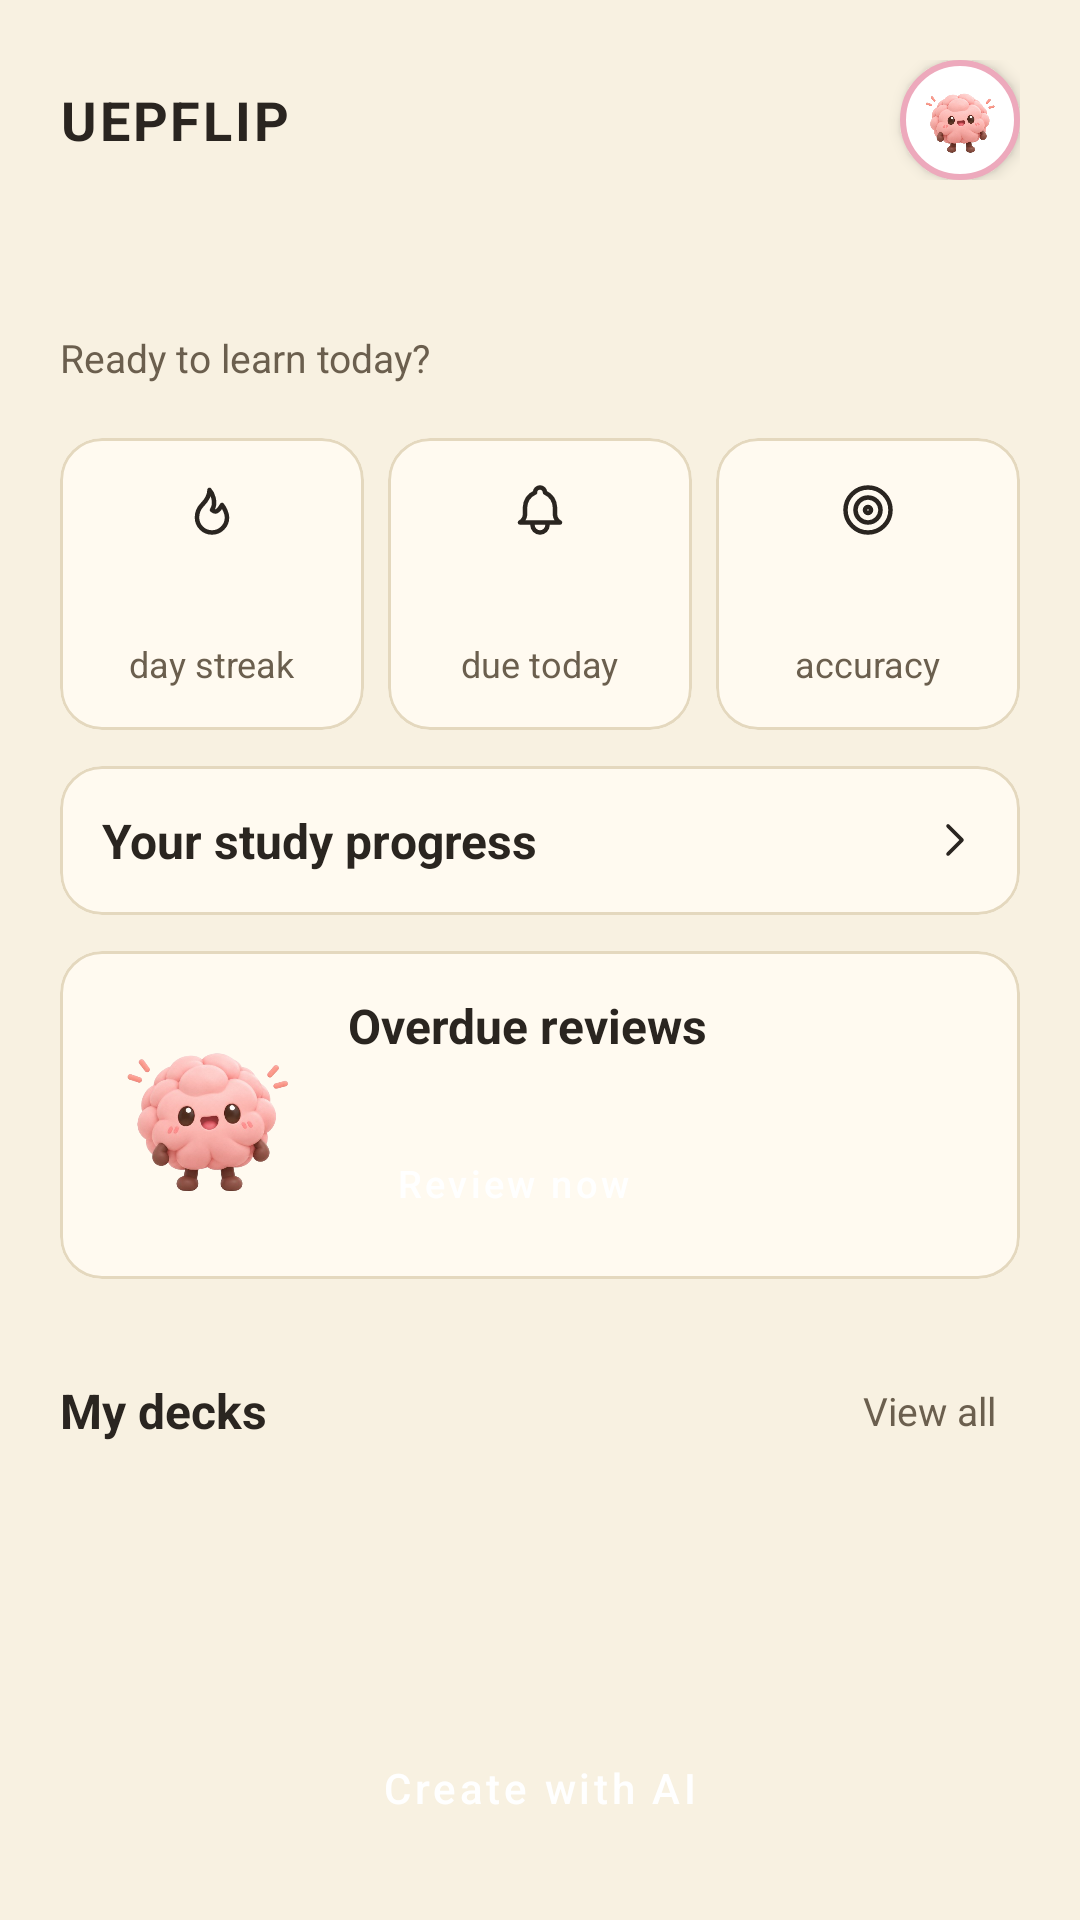

Reconstruct the res/layout file that produces this screen, plus the resources it refers to.
<!-- AndroidManifest.xml: application theme Theme.UEPflip_flashcard -->
<!-- res/layout/fragment_home.xml -->
<?xml version="1.0" encoding="utf-8"?>
<LinearLayout xmlns:android="http://schemas.android.com/apk/res/android" xmlns:app="http://schemas.android.com/apk/res-auto"
    android:layout_width="match_parent" android:layout_height="match_parent" android:orientation="vertical" android:background="@color/bg">
    <ScrollView android:layout_width="match_parent" android:layout_height="0dp" android:layout_weight="1">
        <LinearLayout android:layout_width="match_parent" android:layout_height="wrap_content" android:orientation="vertical" android:padding="20dp">
            <include layout="@layout/view_app_header"/>
            <LinearLayout android:layout_width="match_parent" android:layout_height="wrap_content"
                android:layout_marginTop="18dp" android:gravity="center_vertical" android:orientation="vertical">
                <TextView android:id="@+id/greeting" style="@style/UF.Title" android:layout_width="wrap_content" android:layout_height="wrap_content"/>
                <TextView style="@style/UF.Muted" android:layout_width="wrap_content" android:layout_height="wrap_content"
                    android:text="@string/home_subtitle"/>
            </LinearLayout>
            <LinearLayout android:layout_width="match_parent" android:layout_height="wrap_content" android:layout_marginTop="18dp" android:baselineAligned="false" android:orientation="horizontal">
                <com.google.android.material.card.MaterialCardView style="@style/UF.Card" android:layout_width="0dp" android:layout_height="wrap_content" android:layout_weight="1" android:layout_marginEnd="8dp">
                    <LinearLayout android:layout_width="match_parent" android:layout_height="wrap_content" android:gravity="center_horizontal" android:orientation="vertical" android:paddingVertical="14dp" android:paddingHorizontal="8dp">
                        <ImageView android:layout_width="20dp" android:layout_height="20dp" android:src="@drawable/ic_flame" android:contentDescription="@null"/>
                        <TextView android:id="@+id/home_streak" style="@style/UF.Title" android:layout_width="wrap_content" android:layout_height="wrap_content" android:layout_marginTop="6dp" android:textSize="20sp"/>
                        <TextView style="@style/UF.Muted" android:layout_width="wrap_content" android:layout_height="wrap_content" android:text="@string/home_stat_streak" android:textSize="12sp"/>
                    </LinearLayout>
                </com.google.android.material.card.MaterialCardView>
                <com.google.android.material.card.MaterialCardView style="@style/UF.Card" android:layout_width="0dp" android:layout_height="wrap_content" android:layout_weight="1" android:layout_marginEnd="8dp">
                    <LinearLayout android:layout_width="match_parent" android:layout_height="wrap_content" android:gravity="center_horizontal" android:orientation="vertical" android:paddingVertical="14dp" android:paddingHorizontal="8dp">
                        <ImageView android:layout_width="20dp" android:layout_height="20dp" android:src="@drawable/ic_bell" android:contentDescription="@null"/>
                        <TextView android:id="@+id/home_due" style="@style/UF.Title" android:layout_width="wrap_content" android:layout_height="wrap_content" android:layout_marginTop="6dp" android:textSize="20sp"/>
                        <TextView style="@style/UF.Muted" android:layout_width="wrap_content" android:layout_height="wrap_content" android:text="@string/home_stat_due" android:textSize="12sp"/>
                    </LinearLayout>
                </com.google.android.material.card.MaterialCardView>
                <com.google.android.material.card.MaterialCardView style="@style/UF.Card" android:layout_width="0dp" android:layout_height="wrap_content" android:layout_weight="1">
                    <LinearLayout android:layout_width="match_parent" android:layout_height="wrap_content" android:gravity="center_horizontal" android:orientation="vertical" android:paddingVertical="14dp" android:paddingHorizontal="8dp">
                        <ImageView android:layout_width="20dp" android:layout_height="20dp" android:src="@drawable/ic_target" android:contentDescription="@null"/>
                        <TextView android:id="@+id/home_accuracy" style="@style/UF.Title" android:layout_width="wrap_content" android:layout_height="wrap_content" android:layout_marginTop="6dp" android:textSize="20sp"/>
                        <TextView style="@style/UF.Muted" android:layout_width="wrap_content" android:layout_height="wrap_content" android:text="@string/home_stat_accuracy" android:textSize="12sp"/>
                    </LinearLayout>
                </com.google.android.material.card.MaterialCardView>
            </LinearLayout>
            <com.google.android.material.card.MaterialCardView android:id="@+id/card_progress" style="@style/UF.Card"
                android:layout_width="match_parent" android:layout_height="wrap_content"
                android:layout_marginTop="12dp" android:layout_marginBottom="12dp"
                android:clickable="true" android:focusable="true"
                android:foreground="?attr/selectableItemBackground">
                <LinearLayout android:layout_width="match_parent" android:layout_height="wrap_content"
                    android:orientation="vertical" android:padding="14dp">
                    <LinearLayout android:layout_width="match_parent" android:layout_height="wrap_content"
                        android:gravity="center_vertical">
                        <TextView style="@style/UF.H2" android:layout_width="0dp" android:layout_height="wrap_content"
                            android:layout_weight="1" android:text="@string/stats_progress_title"/>
                        <ImageView android:layout_width="16dp" android:layout_height="16dp"
                            android:src="@drawable/ic_chev" android:contentDescription="@null"/>
                    </LinearLayout>
                </LinearLayout>
            </com.google.android.material.card.MaterialCardView>
            <com.google.android.material.card.MaterialCardView style="@style/UF.Card" android:layout_width="match_parent" android:layout_height="wrap_content" android:layout_marginBottom="12dp">
                <LinearLayout android:layout_width="match_parent" android:layout_height="wrap_content" android:padding="14dp" android:gravity="center_vertical">
                    <ImageView android:layout_width="70dp" android:layout_height="70dp" android:src="@drawable/ic_mascot" android:contentDescription="@null"/>
                    <LinearLayout android:layout_width="0dp" android:layout_height="wrap_content" android:layout_weight="1" android:layout_marginStart="12dp" android:orientation="vertical">
                        <TextView style="@style/UF.H2" android:layout_width="wrap_content" android:layout_height="wrap_content" android:text="@string/home_overdue_title"/>
                        <TextView android:id="@+id/overdue_text" style="@style/UF.Muted" android:layout_width="match_parent" android:layout_height="wrap_content" android:layout_marginVertical="3dp"/>
                        <Button android:id="@+id/btn_review" style="@style/UF.Button.Small" android:layout_width="wrap_content" android:layout_height="wrap_content" android:text="@string/home_review_now"/>
                    </LinearLayout>
                </LinearLayout>
            </com.google.android.material.card.MaterialCardView>
            <LinearLayout android:layout_width="match_parent" android:layout_height="wrap_content" android:layout_marginTop="8dp" android:layout_marginBottom="10dp" android:gravity="center_vertical">
                <TextView style="@style/UF.H2" android:layout_width="0dp" android:layout_height="wrap_content" android:layout_weight="1" android:text="@string/home_my_decks"/>
                <TextView android:id="@+id/btn_view_all" style="@style/UF.Muted" android:layout_width="wrap_content" android:layout_height="48dp" android:minWidth="48dp" android:paddingHorizontal="8dp" android:gravity="center_vertical|end" android:clickable="true" android:focusable="true" android:text="@string/home_view_all"/>
            </LinearLayout>
            <androidx.recyclerview.widget.RecyclerView android:id="@+id/recent_decks" android:layout_width="match_parent" android:layout_height="wrap_content" android:nestedScrollingEnabled="false"/>
        </LinearLayout>
    </ScrollView>
    <Button android:id="@+id/btn_create" style="@style/UF.Button" android:layout_width="match_parent" android:layout_height="wrap_content" android:layout_margin="20dp" android:text="@string/home_create_deck"/>
</LinearLayout>
<!-- res/layout/view_app_header.xml (included above) -->
<?xml version="1.0" encoding="utf-8"?>
<LinearLayout xmlns:android="http://schemas.android.com/apk/res/android"
    android:layout_width="match_parent"
    android:layout_height="wrap_content"
    android:gravity="center_vertical"
    android:orientation="horizontal">

    <TextView
        style="@style/UF.Logo"
        android:layout_width="0dp"
        android:layout_height="wrap_content"
        android:layout_weight="1"
        android:text="@string/app_brand" />

    
    <ImageView
        android:id="@+id/btn_profile"
        android:layout_width="40dp"
        android:layout_height="40dp"
        android:background="@drawable/me_bg_avatar_button"
        android:contentDescription="@string/me_cd_profile"
        android:elevation="3dp"
        android:padding="5dp"
        android:scaleType="fitCenter"
        android:src="@drawable/ic_mascot" />
</LinearLayout>
<!-- resources referenced by this layout -->
<resources>
  <color name="bg">#F8F1E1</color>
  <!-- drawable ic_bell (drawable) -->
  <?xml version="1.0" encoding="utf-8"?>
  <vector xmlns:android="http://schemas.android.com/apk/res/android"
      android:width="24dp" android:height="24dp" android:viewportWidth="24" android:viewportHeight="24">
      <path android:pathData="M10 5a2 2 0 1 1 4 0a7 7 0 0 1 4 6v3a4 4 0 0 0 2 3h-16a4 4 0 0 0 2-3v-3a7 7 0 0 1 4-6M9 17v1a3 3 0 0 0 6 0v-1" android:strokeColor="@color/ink" android:strokeWidth="1.8" android:strokeLineCap="round" android:strokeLineJoin="round"/>
  </vector>
  <!-- drawable ic_chev (drawable) -->
  <?xml version="1.0" encoding="utf-8"?>
  <vector xmlns:android="http://schemas.android.com/apk/res/android"
      android:width="24dp" android:height="24dp" android:viewportWidth="24" android:viewportHeight="24">
      <path android:pathData="M9 5l7 7-7 7" android:strokeColor="@color/ink" android:strokeWidth="1.8" android:strokeLineCap="round" android:strokeLineJoin="round"/>
  </vector>
  <!-- drawable me_bg_avatar_button (drawable) -->
  <?xml version="1.0" encoding="utf-8"?>
  <shape xmlns:android="http://schemas.android.com/apk/res/android" android:shape="oval">
      <solid android:color="@color/me_white" />
      <stroke android:width="2dp" android:color="@color/me_ring_pink" />
  </shape>
  <string name="app_brand">UEPFLIP</string>
  <string name="home_create_deck">Create with AI</string>
  <string name="home_my_decks">My decks</string>
  <string name="home_overdue_title">Overdue reviews</string>
  <string name="home_review_now">Review now</string>
  <string name="home_stat_accuracy">accuracy</string>
  <string name="home_stat_due">due today</string>
  <string name="home_stat_streak">day streak</string>
  <string name="home_subtitle">Ready to learn today?</string>
  <string name="home_view_all">View all</string>
  <string name="me_cd_profile">Open profile</string>
  <string name="stats_progress_title">Your study progress</string>
  <style name="UF.Button" parent="Widget.MaterialComponents.Button">
          <item name="backgroundTint">@color/accent</item><item name="cornerRadius">12dp</item>
          <item name="android:textColor">@color/white</item><item name="android:textAllCaps">false</item>
          <item name="android:minHeight">48dp</item>
          <item name="android:stateListAnimator">@null</item><item name="android:elevation">0dp</item><item name="android:insetTop">0dp</item><item name="android:insetBottom">0dp</item>
      </style>
  <style name="UF.Button.Small"><item name="android:minHeight">36dp</item><item name="android:textSize">12.5sp</item></style>
  <style name="UF.Card" parent="Widget.MaterialComponents.CardView">
          <item name="cardBackgroundColor">@color/card</item><item name="cardCornerRadius">14dp</item><item name="cardElevation">0dp</item>
          <item name="strokeColor">@color/line</item><item name="strokeWidth">1dp</item>
      </style>
  <style name="UF.H2" parent=""><item name="android:textSize">16sp</item><item name="android:textStyle">bold</item><item name="android:textColor">@color/ink</item></style>
  <style name="UF.Logo" parent=""><item name="android:textSize">18sp</item><item name="android:textStyle">bold</item><item name="android:letterSpacing">0.05</item><item name="android:textColor">@color/ink</item></style>
  <style name="UF.Muted" parent=""><item name="android:textSize">13sp</item><item name="android:textColor">@color/mute</item></style>
  <style name="UF.Title" parent=""><item name="android:textSize">24sp</item><item name="android:textStyle">bold</item><item name="android:textColor">@color/ink</item></style>
  <style name="Theme.UEPflip_flashcard" parent="Base.Theme.UEPflip_flashcard" />
  <color name="ink">#2A2520</color>
  <color name="me_white">#FFFFFF</color>
  <color name="me_ring_pink">#EDA9BC</color>
  <color name="accent">#2A2520</color>
  <color name="white">#FFFFFF</color>
  <color name="card">#FFFAF0</color>
  <color name="line">#E4D8BE</color>
  <color name="mute">#6B5F4E</color>
</resources>
